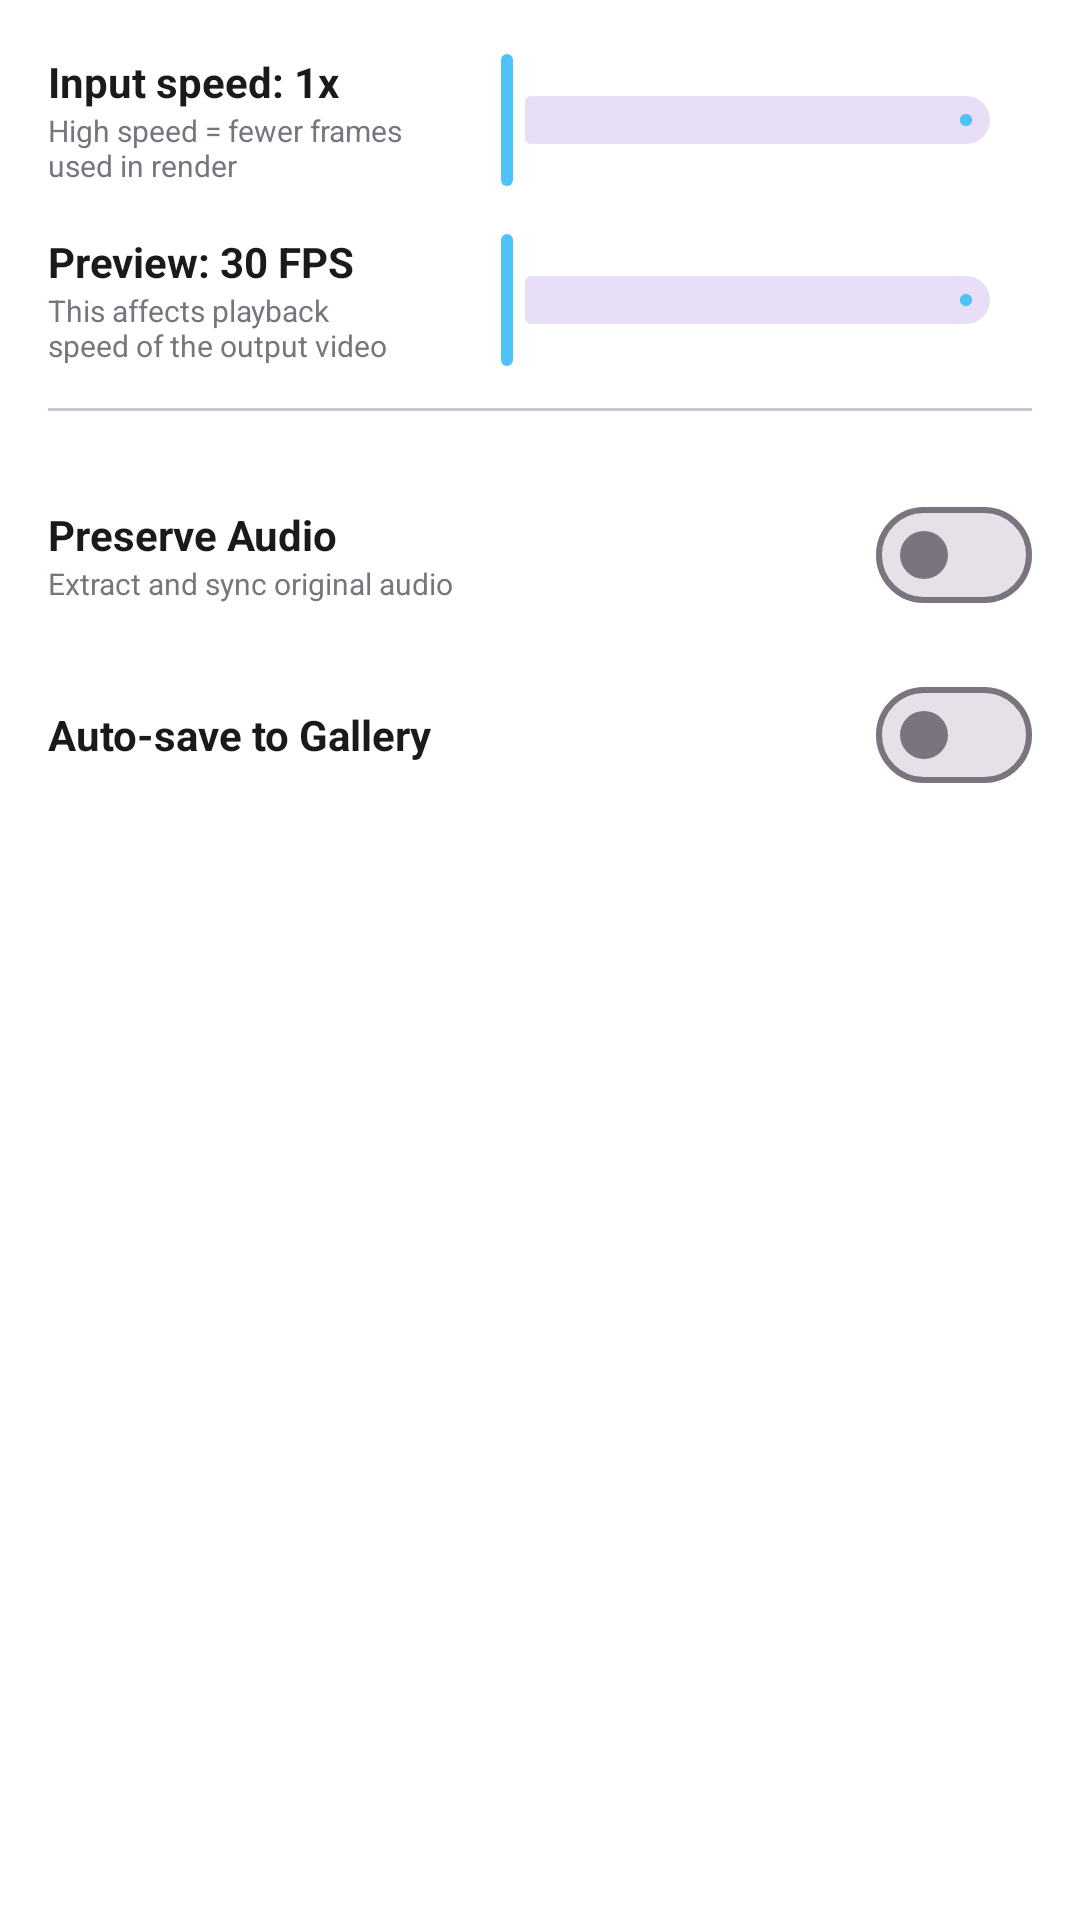

Write the Android layout XML for this screen, with the resource values it uses.
<!-- AndroidManifest.xml: application theme Theme.TimeLapse -->
<!-- res/layout/dialog_speed_slider.xml -->
<?xml version="1.0" encoding="utf-8"?>
<LinearLayout xmlns:android="http://schemas.android.com/apk/res/android"
    xmlns:app="http://schemas.android.com/apk/res-auto"
    android:layout_width="match_parent"
    android:layout_height="wrap_content"
    android:orientation="vertical"
    android:padding="16dp">

    
    <LinearLayout
        android:layout_width="match_parent"
        android:layout_height="wrap_content"
        android:orientation="horizontal"
        android:weightSum="10"
        android:gravity="center_vertical">

        <LinearLayout
            android:layout_width="0dp"
            android:layout_height="wrap_content"
            android:layout_weight="4"
            android:orientation="vertical"
            android:paddingEnd="8dp">
        
            <TextView
                android:id="@+id/tvInputSpeedLabel"
                android:layout_width="wrap_content"
                android:layout_height="wrap_content"
                android:text="Input speed: 1x"
                android:textStyle="bold"
                android:textColor="?attr/colorOnSurface"/>
            
            <TextView
                android:id="@+id/tvInputSpeedHint"
                android:layout_width="wrap_content"
                android:layout_height="wrap_content"
                android:text="High speed = fewer frames used in render"
                android:textSize="10sp"
                android:textColor="?attr/colorOutline"/>
        </LinearLayout>

        <com.google.android.material.slider.Slider
            android:id="@+id/sliderInputSpeed"
            android:layout_width="0dp"
            android:layout_height="wrap_content"
            android:layout_weight="6"
            android:stepSize="1.0" />
    </LinearLayout>

    
    <LinearLayout
        android:layout_width="match_parent"
        android:layout_height="wrap_content"
        android:orientation="horizontal"
        android:weightSum="10"
        android:gravity="center_vertical"
        android:layout_marginTop="12dp">

        <LinearLayout
            android:layout_width="0dp"
            android:layout_height="wrap_content"
            android:layout_weight="4"
            android:orientation="vertical"
            android:paddingEnd="8dp">

            <TextView
                android:id="@+id/tvOutputSpeedLabel"
                android:layout_width="wrap_content"
                android:layout_height="wrap_content"
                android:text="Preview: 30 FPS"
                android:textStyle="bold"
                android:textColor="?attr/colorOnSurface"/>

            <TextView
                android:layout_width="wrap_content"
                android:layout_height="wrap_content"
                android:text="This affects playback speed of the output video"
                android:textSize="10sp"
                android:textColor="?attr/colorOutline"/>
        </LinearLayout>

        <com.google.android.material.slider.Slider
            android:id="@+id/sliderOutputSpeed"
            android:layout_width="0dp"
            android:layout_height="wrap_content"
            android:layout_weight="6"
            android:stepSize="1.0" />
    </LinearLayout>

    
    <View
        android:layout_width="match_parent"
        android:layout_height="1dp"
        android:background="?attr/colorOutlineVariant"
        android:layout_marginVertical="12dp"/>

    
    <LinearLayout
        android:layout_width="match_parent"
        android:layout_height="wrap_content"
        android:orientation="horizontal"
        android:gravity="center_vertical"
        android:layout_marginTop="12dp">

        <LinearLayout
            android:layout_width="0dp"
            android:layout_height="wrap_content"
            android:layout_weight="1"
            android:orientation="vertical">

            <TextView
                android:layout_width="wrap_content"
                android:layout_height="wrap_content"
                android:text="Preserve Audio"
                android:textStyle="bold"
                android:textColor="?attr/colorOnSurface"/>

            <TextView
                android:layout_width="wrap_content"
                android:layout_height="wrap_content"
                android:text="Extract and sync original audio"
                android:textSize="10sp"
                android:textColor="?attr/colorOutline"/>
        </LinearLayout>

        <com.google.android.material.materialswitch.MaterialSwitch
            android:id="@+id/switchPreserveAudio"
            android:layout_width="wrap_content"
            android:layout_height="wrap_content"/>
    </LinearLayout>

    
    <LinearLayout
        android:layout_width="match_parent"
        android:layout_height="wrap_content"
        android:orientation="horizontal"
        android:gravity="center_vertical"
        android:layout_marginTop="12dp">

        <TextView
            android:layout_width="0dp"
            android:layout_height="wrap_content"
            android:layout_weight="1"
            android:text="Auto-save to Gallery"
            android:textStyle="bold"
            android:textColor="?attr/colorOnSurface"/>

        <com.google.android.material.materialswitch.MaterialSwitch
            android:id="@+id/switchAutoSave"
            android:layout_width="wrap_content"
            android:layout_height="wrap_content"/>
    </LinearLayout>

</LinearLayout>
<!-- resources referenced by this layout -->
<resources>
  <style name="Theme.TimeLapse" parent="Theme.Material3.Light.NoActionBar">
          
          <item name="colorPrimary">@color/colorPrimary</item>
          <item name="colorPrimaryVariant">@color/colorPrimaryVariant</item>
          <item name="colorOnPrimary">@color/colorOnPrimary</item>
          <item name="colorSecondary">@color/colorSecondary</item>
          <item name="colorOnSecondary">@color/colorOnSecondary</item>
          <item name="android:colorBackground">@color/colorBackground</item>
          <item name="colorSurface">@color/colorSurface</item>
          <item name="colorOnSurface">@color/colorOnSurface</item>
          <item name="colorOnBackground">@color/colorOnBackground</item>
          
          
          <item name="android:statusBarColor">@android:color/transparent</item>
          <item name="android:windowLightStatusBar" tools:targetApi="m">true</item>
          
          
          <item name="android:navigationBarColor">@color/nav_background</item>
          <item name="android:windowLightNavigationBar" tools:targetApi="o_mr1">true</item>
      </style>
  <color name="colorPrimary">#4FC3F7</color>
  <color name="colorPrimaryVariant">#29B6F6</color>
  <color name="colorOnPrimary">#FFFFFF</color>
  <color name="colorSecondary">#4FC3F7</color>
  <color name="colorOnSecondary">#FFFFFF</color>
  <color name="colorBackground">#FFFFFF</color>
  <color name="colorSurface">#F5F5F5</color>
  <color name="colorOnSurface">#1A1A1A</color>
  <color name="colorOnBackground">#1A1A1A</color>
  <color name="nav_background">#FFFFFF</color>
</resources>
